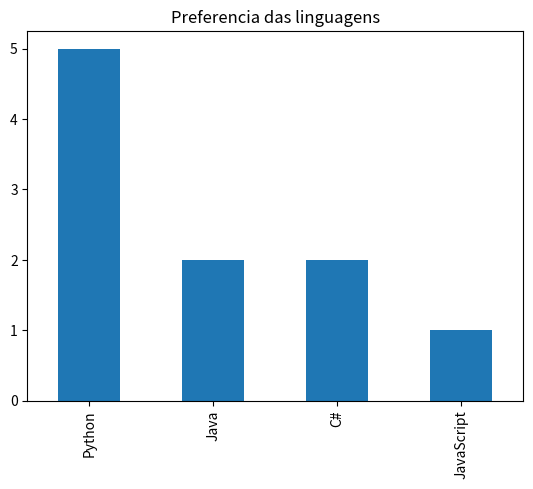

This chart was generated by the following Python code:
import pandas as pd
import matplotlib.pyplot as plt

Linguagens = ['Python', 'Java', 'Python', 'JavaScript', 'Python', 'C#', 
'Java', 'Python', 'C#', 'Python']


# 1. Converta a lista de linguagens em uma Series do Pandas.

serie = pd.Series(Linguagens)

# 2. Calcule a frequência absoluta de cada uma e descubra qual linguagem é a Moda do conjunto.

freq = serie.value_counts()
print("Frequencia absoluta")
print(freq)
print("lista da frequencia")
moda = serie.mode()
print(moda)

# 3. Calcule a frequência relativa em porcentagem para cada categoria registrada.

freq_rel = serie.value_counts(normalize=True) * 100
print("Frequencia relativa em porcentagem")
print(freq_rel)

# 4. Crie um Gráfico de Barras com Matplotlib mostrando a preferência das linguagens

freq.plot(kind='bar')
plt.title('Preferencia das linguagens')
plt.show()
